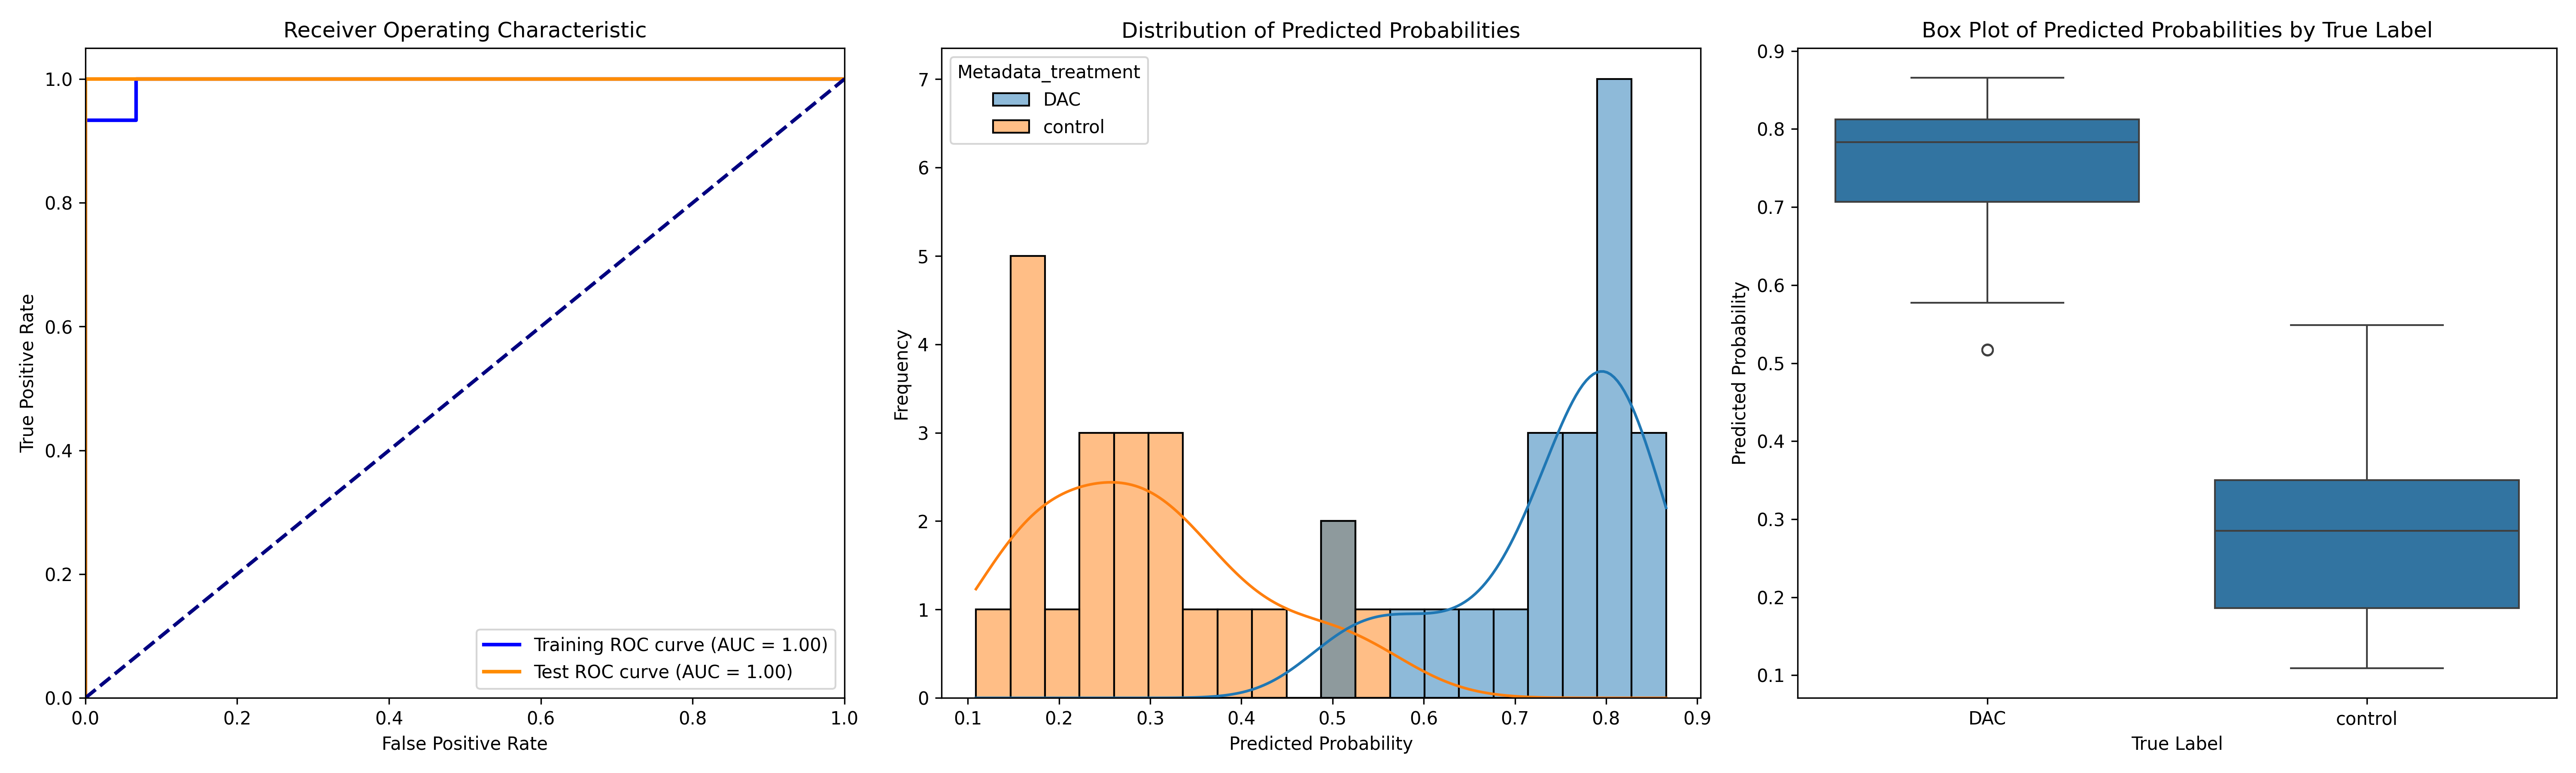

The data file committed next to this chart (first rows):
ObjectNumber, Metadata_site, Metadata_concentration, Metadata_hour, Metadata_treatment, Predicted_Probability, Is_Test, S
1, 0, 11, 6, DAC, 0.602, False, 0.3121
1, 1, 11, 6, DAC, 0.8042, False, 0.5143
1, 10, 11, 6, DAC, 0.7043, False, 0.4144
1, 11, 11, 6, DAC, 0.7813, False, 0.4914
2, 11, 11, 6, DAC, 0.8224, False, 0.5326
1, 12, 11, 6, DAC, 0.7979, False, 0.508
2, 12, 11, 6, DAC, 0.7516, True, 0.4618
1, 13, 11, 6, DAC, 0.8299, True, 0.54
1, 2, 11, 6, DAC, 0.7602, False, 0.4703
2, 2, 11, 6, DAC, 0.7507, True, 0.4609
3, 2, 11, 6, DAC, 0.5176, True, 0.2277
1, 3, 11, 6, DAC, 0.7849, False, 0.495
1, 4, 11, 6, DAC, 0.5167, False, 0.2269
1, 5, 11, 6, DAC, 0.7919, False, 0.502
2, 5, 11, 6, DAC, 0.8075, True, 0.5176
1, 6, 11, 6, DAC, 0.6597, False, 0.3699
1, 7, 11, 6, DAC, 0.8138, False, 0.5239
1, 8, 11, 6, DAC, 0.7149, False, 0.425
2, 8, 11, 6, DAC, 0.8259, False, 0.536
3, 8, 11, 6, DAC, 0.8658, True, 0.5759
1, 9, 11, 6, DAC, 0.8331, False, 0.5432
2, 9, 11, 6, DAC, 0.5773, True, 0.2875
1, 0, 0, 2, control, 0.2934, True, 0.003508
1, 1, 0, 2, control, 0.3572, False, 0.06728
2, 1, 0, 2, control, 0.1469, False, -0.143
1, 10, 0, 2, control, 0.1957, False, -0.09421
1, 11, 0, 2, control, 0.1727, False, -0.1172
2, 11, 0, 2, control, 0.1679, False, -0.122
1, 12, 0, 2, control, 0.2894, False, -0.0004826
1, 13, 0, 2, control, 0.5006, False, 0.2107
2, 13, 0, 2, control, 0.3165, False, 0.02664
1, 15, 0, 2, control, 0.2476, False, -0.04223
2, 15, 0, 2, control, 0.3142, True, 0.02428
1, 2, 0, 2, control, 0.2805, False, -0.009406
1, 4, 0, 2, control, 0.1088, True, -0.1811
1, 5, 0, 2, control, 0.414, True, 0.1241
2, 5, 0, 2, control, 0.4875, False, 0.1977
3, 5, 0, 2, control, 0.5485, False, 0.2586
1, 6, 0, 2, control, 0.2554, False, -0.0345
2, 6, 0, 2, control, 0.2256, True, -0.06424
3, 6, 0, 2, control, 0.1826, False, -0.1072
1, 8, 0, 2, control, 0.3883, True, 0.09847
2, 8, 0, 2, control, 0.329, False, 0.03908
1, 9, 0, 2, control, 0.1551, True, -0.1348
